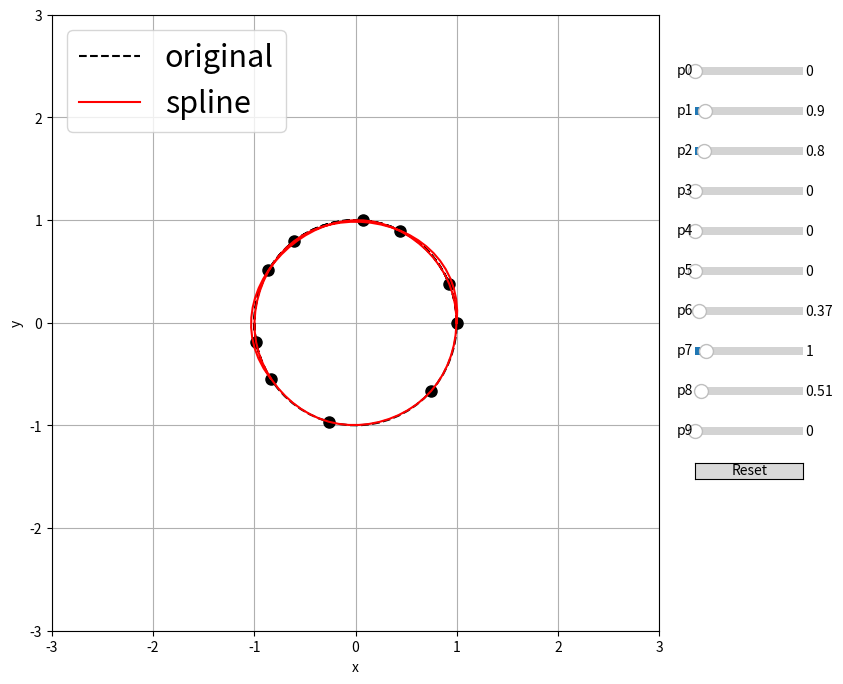

The script that saved this image:
import matplotlib.animation as animation
from matplotlib.widgets import Slider, Button
import matplotlib as mpl
from matplotlib import pyplot as plt
import scipy.interpolate as inter
import numpy as np
import math


func1 = lambda x: np.cos(x)
func2 = lambda x: np.sin(x)

#get a list of points to fit a spline to as well
N = 10
umin = 0 
umax = 10 
u = np.linspace(umin,umax,N)

#spline fit
xvals = func1(u)
yvals = func2(u)

xspline = inter.InterpolatedUnivariateSpline (u, xvals)
yspline = inter.InterpolatedUnivariateSpline (u, yvals)

#figure.subplot.right
mpl.rcParams['figure.subplot.right'] = 0.8

#set up a plot
fig,axes = plt.subplots(1,1,figsize=(9.0,8.0),sharex=True)
ax1 = axes


pind = None #active point
epsilon = 10 #max pixel distance

def update(val):
    global xvals
    global yvals
    global xspline
    global yspline
    # update curve
    l.set_xdata(xvals)
    l.set_ydata(yvals)
    xspline = inter.InterpolatedUnivariateSpline (u, xvals)
    yspline = inter.InterpolatedUnivariateSpline (u, yvals)
    m.set_xdata(xspline(U))
    m.set_ydata(yspline(U))
    # redraw canvas while idle
    print("Update was called")
    fig.canvas.draw_idle()

def reset(event):
    global yvals
    global spline
    #reset the values
    yvals = func1(u)
    yspline = inter.InterpolatedUnivariateSpline (u, yvals)
    l.set_ydata(yvals)
    m.set_xdata(xspline(U))
    # redraw canvas while idle
    fig.canvas.draw_idle()

def button_press_callback(event):
    'whenever a mouse button is pressed'
    global pind
    if event.inaxes is None:
        return
    if event.button != 1:
        return
    #print(pind)
    pind = get_ind_under_point(event) 
    print("Pressed thing")

def button_release_callback(event):
    'whenever a mouse button is released'
    global pind
    if event.button != 1:
        return
    pind = None

def get_ind_under_point(event):
    'get the index of the vertex under point if within epsilon tolerance'

    # display coords
    #print('display x is: {0}; display y is: {1}'.format(event.x,event.y))
    t = ax1.transData.inverted()
    tinv = ax1.transData 
    xy = t.transform([event.x,event.y])
    #print('data x is: {0}; data y is: {1}'.format(xy[0],xy[1]))
    xr = np.reshape(xvals,(np.shape(xvals)[0],1))
    yr = np.reshape(yvals,(np.shape(yvals)[0],1))
    xy_vals = np.append(xr,yr,1)
    xyt = tinv.transform(xy_vals)
    xt, yt = xyt[:, 0], xyt[:, 1]
    d = np.hypot(xt - event.x, yt - event.y)
    indseq, = np.nonzero(d == d.min())
    ind = indseq[0]

    #print(d[ind])
    if d[ind] >= epsilon:
        ind = None
    
    #print(ind)
    return ind

def motion_notify_callback(event):
    'on mouse movement'
    global yvals
    if pind is None:
        return
    if event.inaxes is None:
        return
    if event.button != 1:
        return
    
    #update yvals
    #print('motion x: {0}; y: {1}'.format(event.xdata,event.ydata))
    xvals[pind] = event.xdata 
    yvals[pind] = event.ydata
    
    # update curve via sliders and draw
    sliders[pind].set_val(yvals[pind])
    fig.canvas.draw_idle()

def onclick(event):
    if event.dblclick:
         print("DOUBLE: ",get_ind_under_point(event) )
         plt.plot([1,2],[2,2])

U = np.linspace(umin,umax,100)
ax1.plot (func1(U), func2(U), 'k--', label='original')
l, = ax1.plot (xvals,yvals,color='k',linestyle='none',marker='o',markersize=8)
m, = ax1.plot (xspline(U), yspline(U), 'r-', label='spline')



ax1.set_yscale('linear')
ax1.set_xlim(-3, 3)
ax1.set_ylim(-3,3)
ax1.set_xlabel('x')
ax1.set_ylabel('y')
ax1.grid(True)
ax1.yaxis.grid(True,which='minor',linestyle='--')
ax1.legend(loc=2,prop={'size':22})

sliders = []

for i in np.arange(N):

    axamp = plt.axes([0.84, 0.8-(i*0.05), 0.12, 0.02])
    # Slider
    s = Slider(axamp, 'p{0}'.format(i), 0, 10, valinit=yvals[i])
    sliders.append(s)

    
for i in np.arange(N):
    #samp.on_changed(update_slider)
    sliders[i].on_changed(update)

axres = plt.axes([0.84, 0.8-((N)*0.05), 0.12, 0.02])
bres = Button(axres, 'Reset')
bres.on_clicked(reset)

fig.canvas.mpl_connect('button_press_event', button_press_callback)
fig.canvas.mpl_connect('button_release_event', button_release_callback)
fig.canvas.mpl_connect('motion_notify_event', motion_notify_callback)
fig.canvas.mpl_connect('button_press_event', onclick)
plt.show()

plt.show()

